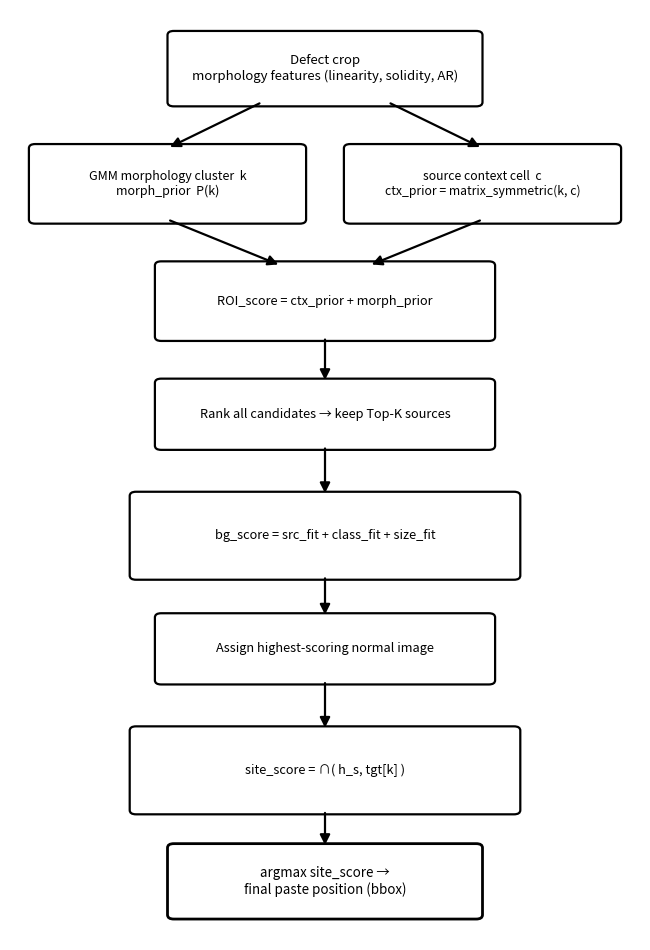

The script that saved this image: (Note: this script raises an exception after producing the figure.)
# -*- coding: utf-8 -*-
"""Figure 3.2.4-1 — ROI selection & compatibility-aware placement flow.

Three sequential decisions of §3.2.4 (2026-08-14 simplified body):
  (1) defect crop selection (ROI_score top-K)
  (2) background assignment (three fitness measures)
  (3) site resolution (ring histogram vs target profile).
All boxes are symbolic (2026-08-22: example values and stage labels
removed). See [figure 3.2.4 1] roi_selection_flow.md.
"""
import matplotlib
matplotlib.use("Agg")
import matplotlib.pyplot as plt
from matplotlib.patches import FancyBboxPatch, FancyArrowPatch

OUT = ("D:/project/aroma/AROMA연구분석/Article/figure/image/"
       "[figure 3.2.4 1] roi_selection_flow.png")

BLUE   = "black"
BLUEBG = "white"
GREY   = "black"
GREYBG = "white"
STAR   = "black"
STARBG = "white"

fig, ax = plt.subplots(figsize=(6.6, 9.6))
ax.set_xlim(0, 10); ax.set_ylim(5.2, 27.4); ax.axis("off")

def box(x, y, w, h, text, ec, fc, lw=1.6, fs=9.5, style="round,pad=0.1", ls="-", tc="black"):
    ax.add_patch(FancyBboxPatch((x, y), w, h, boxstyle=style,
                 linewidth=lw, edgecolor=ec, facecolor=fc, linestyle=ls))
    ax.text(x + w/2, y + h/2, text, ha="center", va="center", fontsize=fs, color=tc, wrap=True)

def arrow(x0, y0, x1, y1, color="black", lw=1.6):
    ax.add_patch(FancyArrowPatch((x0, y0), (x1, y1), arrowstyle="-|>",
                 mutation_scale=15, linewidth=lw, color=color))


cx = 5.0

# --- Stage 1: defect crop selection -----------------------------------------
box(2.6, 25.2, 4.8, 1.6,
    "Defect crop\nmorphology features (linearity, solidity, AR)",
    "black", "white", fs=9.5)

box(0.4, 22.4, 4.2, 1.7,
    "GMM morphology cluster  k\nmorph_prior  P(k)",
    GREY, GREYBG, fs=9.0)
box(5.4, 22.4, 4.2, 1.7,
    "source context cell  c\nctx_prior = matrix_symmetric(k, c)",
    BLUE, BLUEBG, fs=8.8)
arrow(4.0, 25.2, 2.5, 24.1)                     # defect -> cluster
arrow(6.0, 25.2, 7.5, 24.1, color=BLUE)         # defect -> context cell

box(2.4, 19.6, 5.2, 1.7,
    "ROI_score = ctx_prior + morph_prior",
    BLUE, "white", fs=9.2)
arrow(2.5, 22.4, 4.3, 21.3, color=GREY)
arrow(7.5, 22.4, 5.7, 21.3, color=BLUE)

box(2.4, 17.0, 5.2, 1.5,
    "Rank all candidates → keep Top-K sources",
    "black", "white", fs=9.2)
arrow(cx, 19.6, cx, 18.5)

# --- Stage 2: background assignment ------------------------------------------
box(2.0, 13.9, 6.0, 1.9,
    "bg_score = src_fit + class_fit + size_fit",
    BLUE, BLUEBG, fs=9.2)
arrow(cx, 17.0, cx, 15.8)

box(2.4, 11.4, 5.2, 1.5,
    "Assign highest-scoring normal image",
    "black", "white", fs=9.2)
arrow(cx, 13.9, cx, 12.9)

# --- Stage 3: site resolution -------------------------------------------------
box(2.0, 8.3, 6.0, 1.9,
    "site_score = ∩( h_s, tgt[k] )",
    BLUE, BLUEBG, fs=9.2)
arrow(cx, 11.4, cx, 10.2)

box(2.6, 5.8, 4.8, 1.6,
    "argmax site_score →\nfinal paste position (bbox)",
    STAR, STARBG, lw=2.0, fs=9.6, tc="black")
arrow(cx, 8.3, cx, 7.4, color=STAR)


plt.tight_layout()
fig.savefig(OUT, dpi=300, bbox_inches="tight")
print("saved:", OUT)
